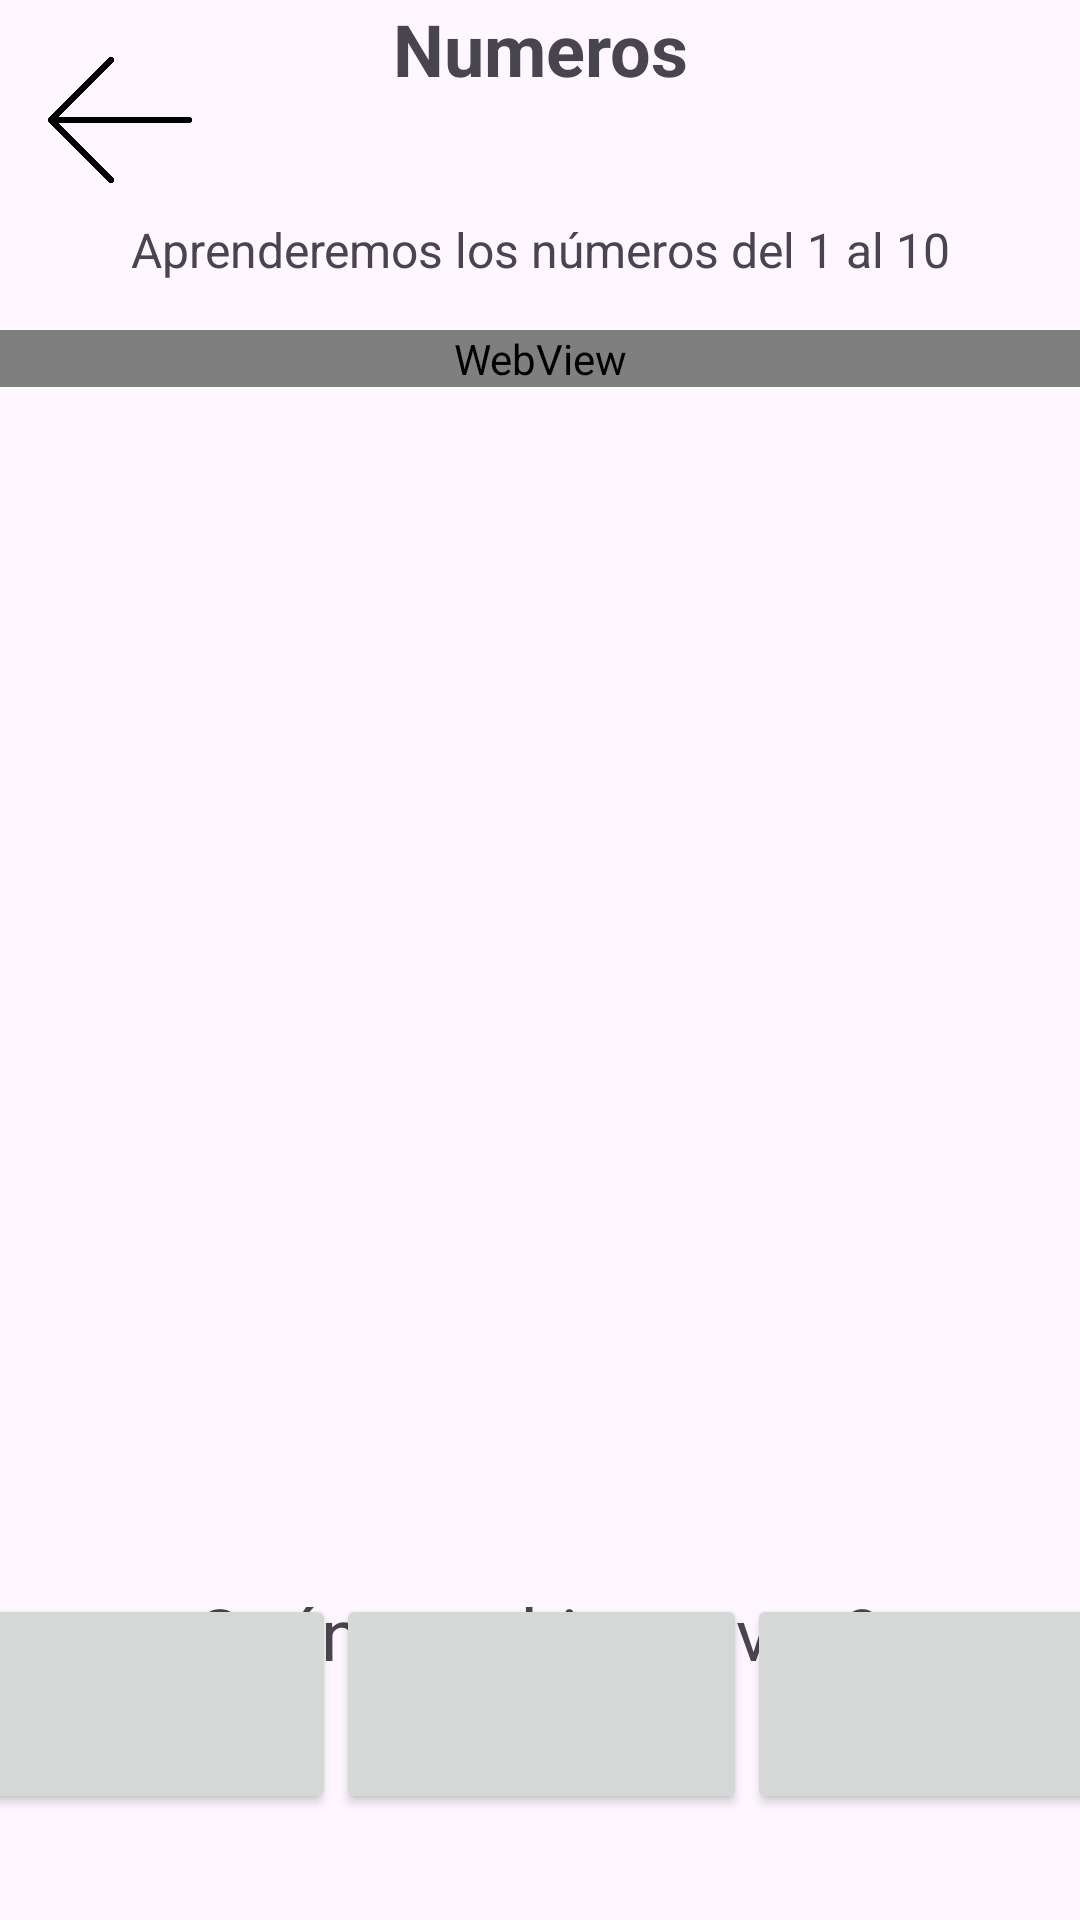

The Android layout XML behind this screen, and the referenced resources:
<!-- AndroidManifest.xml: application theme Theme.AprendeConmigo1 -->
<!-- res/layout/activity_numeros1a10.xml -->
<?xml version="1.0" encoding="utf-8"?>
<androidx.constraintlayout.widget.ConstraintLayout xmlns:android="http://schemas.android.com/apk/res/android"
    xmlns:app="http://schemas.android.com/apk/res-auto"
    xmlns:tools="http://schemas.android.com/tools"
    android:id="@+id/main"
    android:layout_width="match_parent"
    android:background="@drawable/cut_card_background"
    android:layout_height="match_parent"
    tools:context=".numeros1a10">

    <ImageButton
        android:id="@+id/btnBack"
        android:layout_width="48dp"
        android:layout_height="48dp"
        android:layout_gravity="start"
        android:layout_margin="16dp"
        android:background="?attr/selectableItemBackgroundBorderless"
        android:contentDescription="Botón de volver"
        android:scaleType="centerInside"
        android:src="@drawable/atras2"
        app:layout_constraintStart_toStartOf="parent"
        app:layout_constraintTop_toTopOf="parent" />

    <TextView
        android:id="@+id/tv_titulo"
        android:layout_width="wrap_content"
        android:layout_height="wrap_content"
        android:layout_marginBottom="16dp"
        android:gravity="center"
        android:text="Numeros"
        android:textSize="24sp"
        android:textStyle="bold"
        app:layout_constraintEnd_toEndOf="parent"
        app:layout_constraintStart_toStartOf="parent"
        app:layout_constraintTop_toTopOf="parent" />

    <TextView
        android:id="@+id/tv_descripcion"
        android:layout_width="0dp"
        android:layout_height="wrap_content"
        android:layout_marginTop="40dp"
        android:gravity="center"
        android:text="Aprenderemos los números del 1 al 10"
        android:textSize="16sp"
        app:layout_constraintEnd_toEndOf="parent"
        app:layout_constraintHorizontal_bias="0.0"
        app:layout_constraintStart_toStartOf="parent"
        app:layout_constraintTop_toBottomOf="@id/tv_titulo" />

    <WebView
        android:id="@+id/webview"
        android:layout_width="0dp"
        android:layout_height="wrap_content"
        android:layout_marginTop="16dp"
        app:layout_constraintEnd_toEndOf="parent"
        app:layout_constraintHorizontal_bias="0.0"
        app:layout_constraintStart_toStartOf="parent"
        app:layout_constraintTop_toBottomOf="@id/tv_descripcion" />

    

    

    

    <LinearLayout
        android:id="@+id/object_container"
        android:layout_width="410dp"
        android:layout_height="40dp"
        android:layout_marginTop="456dp"
        android:orientation="horizontal"
        app:layout_constraintEnd_toEndOf="parent"
        app:layout_constraintHorizontal_bias="1.0"
        app:layout_constraintStart_toStartOf="parent"
        app:layout_constraintTop_toTopOf="parent" />

    <TextView
        android:id="@+id/question_text"
        android:layout_width="253dp"
        android:layout_height="32dp"
        android:layout_marginTop="32dp"
        android:text="¿Cuántos objetos ves?"
        android:textSize="24sp"
        app:layout_constraintEnd_toEndOf="parent"
        app:layout_constraintStart_toStartOf="parent"
        app:layout_constraintTop_toBottomOf="@+id/object_container" />

    <LinearLayout
        android:id="@+id/number_options"
        android:layout_width="411dp"
        android:layout_height="wrap_content"
        android:gravity="center"
        android:orientation="horizontal"
        app:layout_constraintBottom_toBottomOf="parent"
        app:layout_constraintEnd_toEndOf="parent"
        app:layout_constraintStart_toStartOf="parent"
        app:layout_constraintTop_toBottomOf="@+id/object_container">

        <Button
            android:id="@+id/option_1"
            android:layout_width="0dp"
            android:layout_height="wrap_content"
            android:layout_weight="1"
            android:textSize="40sp" />

        <Button
            android:id="@+id/option_2"
            android:layout_width="0dp"
            android:layout_height="wrap_content"
            android:layout_weight="1"
            android:textSize="40sp" />

        <Button
            android:id="@+id/option_3"
            android:layout_width="0dp"
            android:layout_height="wrap_content"
            android:layout_weight="1"
            android:textSize="40sp" />
    </LinearLayout>

    
    <TextView
        android:id="@+id/result_text"
        android:layout_width="wrap_content"
        android:layout_height="wrap_content"
        android:layout_marginTop="30dp"
        android:text=""
        android:textSize="24sp"
        app:layout_constraintBottom_toBottomOf="parent"
        app:layout_constraintEnd_toEndOf="parent"
        app:layout_constraintHorizontal_bias="0.498"
        app:layout_constraintStart_toStartOf="parent"
        app:layout_constraintTop_toBottomOf="@id/number_options"
        app:layout_constraintVertical_bias="0.0" />

</androidx.constraintlayout.widget.ConstraintLayout>
<!-- resources referenced by this layout -->
<resources>
  <!-- drawable atras2: png bitmap (drawable, 21642 bytes) -->
  <style name="Theme.AprendeConmigo1" parent="Base.Theme.AprendeConmigo1" />
  <style name="Base.Theme.AprendeConmigo1" parent="Theme.Material3.DayNight.NoActionBar">
          
          
      </style>
</resources>
